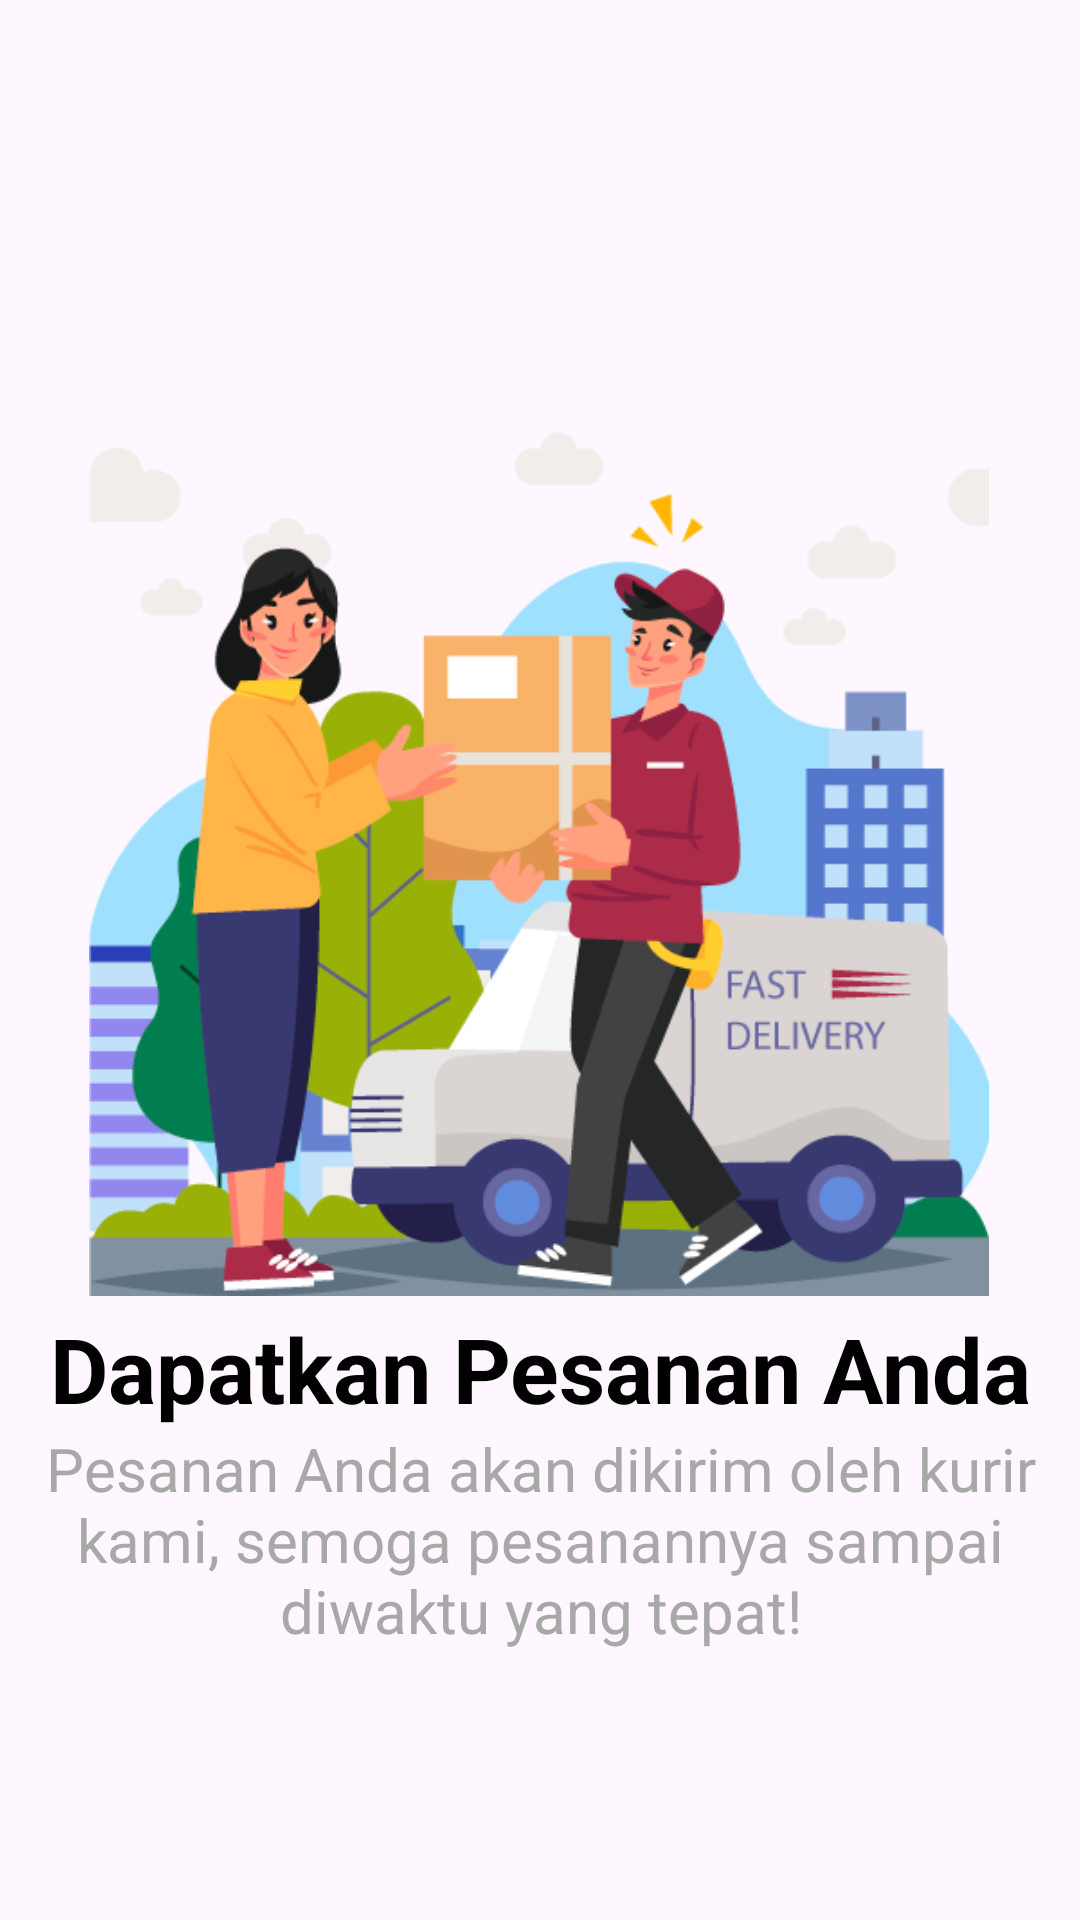

Produce the Android XML layout that renders to this screen, including the resource entries it uses.
<!-- AndroidManifest.xml: application theme Theme.ProjectUjian -->
<!-- res/layout/splash_third.xml -->
<?xml version="1.0" encoding="utf-8"?>
<androidx.constraintlayout.widget.ConstraintLayout xmlns:android="http://schemas.android.com/apk/res/android"
    xmlns:app="http://schemas.android.com/apk/res-auto"
    xmlns:tools="http://schemas.android.com/tools"
    android:id="@+id/main"
    android:layout_width="match_parent"
    android:layout_height="match_parent">

    <ImageView
        android:id="@+id/iv_splashTiga"
        android:layout_width="300dp"
        android:layout_height="300dp"
        android:layout_centerHorizontal="true"
        android:layout_marginTop="132dp"
        android:src="@drawable/splashthird"
        app:layout_constraintEnd_toEndOf="parent"
        app:layout_constraintHorizontal_bias="0.495"
        app:layout_constraintStart_toStartOf="parent"
        app:layout_constraintTop_toTopOf="parent" />

    <TextView
        android:id="@+id/tv_dapat"
        android:layout_width="match_parent"
        android:layout_height="wrap_content"
        android:layout_marginTop="304dp"
        android:text="@string/dapat"
        android:textAlignment="center"
        android:textColor="#000000"
        android:textSize="30sp"
        android:textStyle="bold"
        app:layout_constraintEnd_toEndOf="parent"
        app:layout_constraintHorizontal_bias="0.0"
        app:layout_constraintStart_toStartOf="parent"
        app:layout_constraintTop_toTopOf="@+id/iv_splashTiga" />

    <TextView
        android:id="@+id/tagline"
        android:layout_width="match_parent"
        android:layout_height="wrap_content"
        android:layout_marginTop="476dp"
        android:text="@string/tepat"
        android:textAlignment="center"
        android:textColor="#A8A8A9"
        android:textSize="20sp"
        app:layout_constraintEnd_toEndOf="parent"
        app:layout_constraintHorizontal_bias="0.0"
        app:layout_constraintStart_toStartOf="parent"
        app:layout_constraintTop_toBottomOf="@+id/tv_dapat"
        app:layout_constraintTop_toTopOf="parent" />

</androidx.constraintlayout.widget.ConstraintLayout>
<!-- resources referenced by this layout -->
<resources>
  <!-- drawable splashthird: png bitmap (drawable, 49977 bytes) -->
  <string name="dapat">Dapatkan Pesanan Anda</string>
  <string name="tepat">Pesanan Anda akan dikirim oleh kurir kami, semoga pesanannya sampai diwaktu yang tepat!</string>
  <style name="Theme.ProjectUjian" parent="Base.Theme.ProjectUjian" />
  <style name="Base.Theme.ProjectUjian" parent="Theme.Material3.DayNight.NoActionBar">
          
          
      </style>
</resources>
